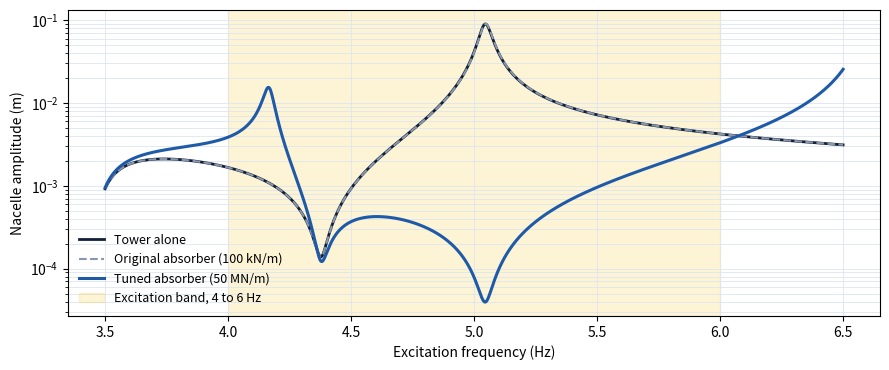

Write Python code to recreate this figure. (Note: this script raises an exception after producing the figure.)
"""Re-check of the wind turbine tower model (3 lumped masses + optional absorber).

Steady-state response to a 500 kN harmonic force on each tower mass, solved directly
from (K - w^2 M) X = F, so natural frequencies and mode shapes can't be mis-paired.
A small loss factor (eta) is added to every spring only so resonance peaks stay finite
on the plot; the original model was undamped.
"""
import numpy as np
import matplotlib.pyplot as plt

m1 = m2 = 207_000.0          # lumped tower masses, kg
m3 = 129_144.0               # nacelle and generator, kg
k1 = k3 = 78.3e6             # quarter-length tower segments, N/m
k2 = 9.79e6                  # half-length segment, N/m
m4 = 50_000.0                # absorber mass, kg
F0 = 500e3                   # excitation amplitude on each tower mass, N
eta = 0.01                   # loss factor for plotting only

def tower(k4=None):
    K = np.array([[k1 + k2, -k2, 0], [-k2, k2 + k3, -k3], [0, -k3, k3]], float)
    M = np.diag([m1, m2, m3])
    F = np.full(3, F0)
    if k4 is None:
        return K, M, F
    K4 = np.zeros((4, 4)); K4[:3, :3] = K
    K4[2, 2] += k4; K4[2, 3] -= k4; K4[3, 2] -= k4; K4[3, 3] += k4   # absorber on the nacelle
    return K4, np.diag([m1, m2, m3, m4]), np.append(F, 0.0)

def top_amplitude(f_hz, k4=None):
    K, M, F = tower(k4)
    w = 2 * np.pi * f_hz
    return abs(np.linalg.solve(K * (1 + 1j * eta) - w**2 * M, F)[2])

K, M, _ = tower()
fn = np.sqrt(np.sort(np.linalg.eigvals(np.linalg.solve(M, K)).real)) / (2 * np.pi)
print("Natural frequencies (Hz):", np.round(fn, 2))

k_original = 100e3
k_tuned = m4 * (2 * np.pi * fn[2]) ** 2
print(f"Original absorber tuned to {np.sqrt(k_original / m4) / (2 * np.pi):.2f} Hz")
print(f"Tuned absorber stiffness: {k_tuned / 1e6:.1f} MN/m")

f = np.linspace(3.5, 6.5, 1200)
plt.figure(figsize=(9, 3.8))
plt.semilogy(f, [top_amplitude(x) for x in f], color="#10203a", lw=2, label="Tower alone")
plt.semilogy(f, [top_amplitude(x, k_original) for x in f], color="#8a97ab", lw=1.5, ls="--", label="Original absorber (100 kN/m)")
plt.semilogy(f, [top_amplitude(x, k_tuned) for x in f], color="#1e5aa8", lw=2.2, label=f"Tuned absorber ({k_tuned / 1e6:.0f} MN/m)")
plt.axvspan(4, 6, color="#f5c518", alpha=0.18, label="Excitation band, 4 to 6 Hz")
plt.xlabel("Excitation frequency (Hz)"); plt.ylabel("Nacelle amplitude (m)")
plt.grid(which="both", color="#dde5f0", lw=0.6); plt.legend(frameon=False, fontsize=9)
plt.tight_layout(); plt.savefig("images/recheck-response.png", dpi=150, facecolor="white")
